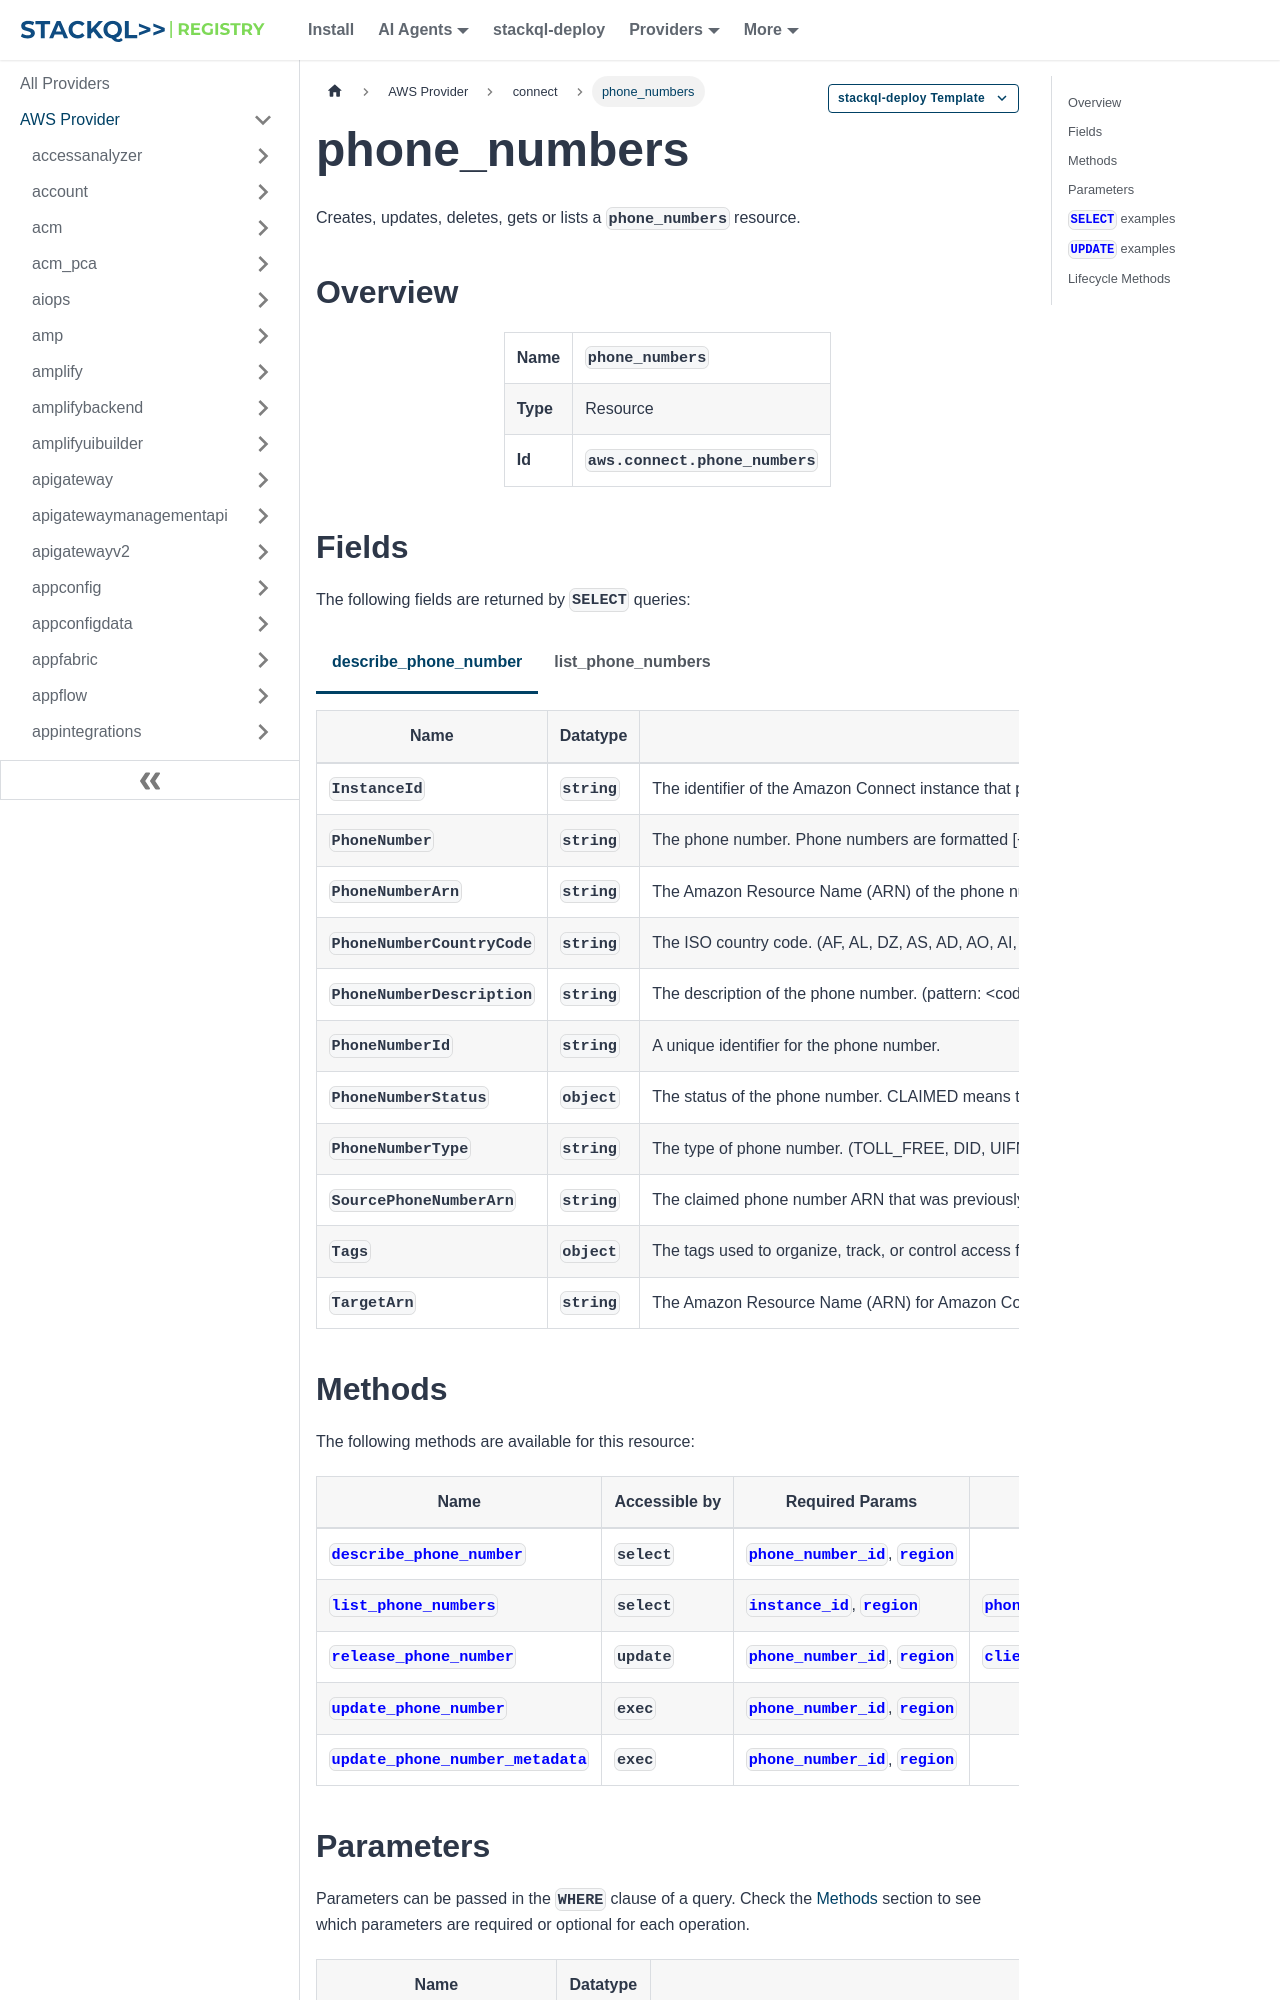

repository: stackql-registry/stackql-provider-aws · page: services/connect/phone_numbers.html · generator: docusaurus

--- 
title: phone_numbers
hide_title: false
hide_table_of_contents: false
keywords:
  - phone_numbers
  - connect
  - aws
  - infrastructure-as-code
  - configuration-as-data
  - cloud inventory
description: Query, deploy and manage aws resources using SQL
custom_edit_url: null
image: /img/stackql-aws-provider-featured-image.png
---

import CopyableCode from '@site/src/components/CopyableCode/CopyableCode';
import CodeBlock from '@theme/CodeBlock';
import Tabs from '@theme/Tabs';
import TabItem from '@theme/TabItem';

Creates, updates, deletes, gets or lists a <code>phone_numbers</code> resource.

## Overview
<table><tbody>
<tr><td><b>Name</b></td><td><CopyableCode code="phone_numbers" /></td></tr>
<tr><td><b>Type</b></td><td>Resource</td></tr>
<tr><td><b>Id</b></td><td><CopyableCode code="aws.connect.phone_numbers" /></td></tr>
</tbody></table>

## Fields

The following fields are returned by `SELECT` queries:

<Tabs
    defaultValue="describe_phone_number"
    values={[
        { label: 'describe_phone_number', value: 'describe_phone_number' },
        { label: 'list_phone_numbers', value: 'list_phone_numbers' }
    ]}
>
<TabItem value="describe_phone_number">

<table>
<thead>
    <tr>
    <th>Name</th>
    <th>Datatype</th>
    <th>Description</th>
    </tr>
</thead>
<tbody>
<tr>
    <td><CopyableCode code="InstanceId" /></td>
    <td><code>string</code></td>
    <td>The identifier of the Amazon Connect instance that phone numbers are claimed to. You can find the instance ID in the Amazon Resource Name (ARN) of the instance.</td>
</tr>
<tr>
    <td><CopyableCode code="PhoneNumber" /></td>
    <td><code>string</code></td>
    <td>The phone number. Phone numbers are formatted &#91;+&#93; &#91;country code&#93; &#91;subscriber number including area code&#93;. (pattern: &lt;code&gt;\\+&#91;1-9&#93;\\d&#123;1,14&#125;$&lt;/code&gt;)</td>
</tr>
<tr>
    <td><CopyableCode code="PhoneNumberArn" /></td>
    <td><code>string</code></td>
    <td>The Amazon Resource Name (ARN) of the phone number.</td>
</tr>
<tr>
    <td><CopyableCode code="PhoneNumberCountryCode" /></td>
    <td><code>string</code></td>
    <td>The ISO country code. (AF, AL, DZ, AS, AD, AO, AI, AQ, AG, AR, AM, AW, AU, AT, AZ, BS, BH, BD, BB, BY, BE, BZ, BJ, BM, BT, BO, BA, BW, BR, IO, VG, BN, BG, BF, BI, KH, CM, CA, CV, KY, CF, TD, CL, CN, CX, CC, CO, KM, CK, CR, HR, CU, CW, CY, CZ, CD, DK, DJ, DM, DO, TL, EC, EG, SV, GQ, ER, EE, ET, FK, FO, FJ, FI, FR, PF, GA, GM, GE, DE, GH, GI, GR, GL, GD, GU, GT, GG, GN, GW, GY, HT, HN, HK, HU, IS, IN, ID, IR, IQ, IE, IM, IL, IT, CI, JM, JP, JE, JO, KZ, KE, KI, KW, KG, LA, LV, LB, LS, LR, LY, LI, LT, LU, MO, MK, MG, MW, MY, MV, ML, MT, MH, MR, MU, YT, MX, FM, MD, MC, MN, ME, MS, MA, MZ, MM, NA, NR, NP, NL, AN, NC, NZ, NI, NE, NG, NU, KP, MP, NO, OM, PK, PW, PA, PG, PY, PE, PH, PN, PL, PT, PR, QA, CG, RE, RO, RU, RW, BL, SH, KN, LC, MF, PM, VC, WS, SM, ST, SA, SN, RS, SC, SL, SG, SX, SK, SI, SB, SO, ZA, KR, ES, LK, SD, SR, SJ, SZ, SE, CH, SY, TW, TJ, TZ, TH, TG, TK, TO, TT, TN, TR, TM, TC, TV, VI, UG, UA, AE, GB, US, UY, UZ, VU, VA, VE, VN, WF, EH, YE, ZM, ZW)</td>
</tr>
<tr>
    <td><CopyableCode code="PhoneNumberDescription" /></td>
    <td><code>string</code></td>
    <td>The description of the phone number. (pattern: &lt;code&gt;^&#91;\W\S_&#93;*&lt;/code&gt;)</td>
</tr>
<tr>
    <td><CopyableCode code="PhoneNumberId" /></td>
    <td><code>string</code></td>
    <td>A unique identifier for the phone number.</td>
</tr>
<tr>
    <td><CopyableCode code="PhoneNumberStatus" /></td>
    <td><code>object</code></td>
    <td>The status of the phone number. CLAIMED means the previous ClaimPhoneNumber or UpdatePhoneNumber operation succeeded. IN_PROGRESS means a ClaimPhoneNumber, UpdatePhoneNumber, or UpdatePhoneNumberMetadata operation is still in progress and has not yet completed. You can call DescribePhoneNumber at a later time to verify if the previous operation has completed. FAILED indicates that the previous ClaimPhoneNumber or UpdatePhoneNumber operation has failed. It will include a message indicating the failure reason. A common reason for a failure may be that the TargetArn value you are claiming or updating a phone number to has reached its limit of total claimed numbers. If you received a FAILED status from a ClaimPhoneNumber API call, you have one day to retry claiming the phone number before the number is released back to the inventory for other customers to claim. You will not be billed for the phone number during the 1-day period if number claiming fails.</td>
</tr>
<tr>
    <td><CopyableCode code="PhoneNumberType" /></td>
    <td><code>string</code></td>
    <td>The type of phone number. (TOLL_FREE, DID, UIFN, SHARED, THIRD_PARTY_TF, THIRD_PARTY_DID, SHORT_CODE)</td>
</tr>
<tr>
    <td><CopyableCode code="SourcePhoneNumberArn" /></td>
    <td><code>string</code></td>
    <td>The claimed phone number ARN that was previously imported from the external service, such as Amazon Web Services End User Messaging. If it is from Amazon Web Services End User Messaging, it looks like the ARN of the phone number that was imported from Amazon Web Services End User Messaging.</td>
</tr>
<tr>
    <td><CopyableCode code="Tags" /></td>
    <td><code>object</code></td>
    <td>The tags used to organize, track, or control access for this resource. For example, &#123; "Tags": &#123;"key1":"value1", "key2":"value2"&#125; &#125;.</td>
</tr>
<tr>
    <td><CopyableCode code="TargetArn" /></td>
    <td><code>string</code></td>
    <td>The Amazon Resource Name (ARN) for Amazon Connect instances or traffic distribution groups that phone number inbound traffic is routed through.</td>
</tr>
</tbody>
</table>
</TabItem>
<TabItem value="list_phone_numbers">

<table>
<thead>
    <tr>
    <th>Name</th>
    <th>Datatype</th>
    <th>Description</th>
    </tr>
</thead>
<tbody>
<tr>
    <td><CopyableCode code="Arn" /></td>
    <td><code>string</code></td>
    <td>The Amazon Resource Name (ARN) of the phone number.</td>
</tr>
<tr>
    <td><CopyableCode code="Id" /></td>
    <td><code>string</code></td>
    <td>The identifier of the phone number.</td>
</tr>
<tr>
    <td><CopyableCode code="PhoneNumber" /></td>
    <td><code>string</code></td>
    <td>The phone number. (pattern: &lt;code&gt;\\+&#91;1-9&#93;\\d&#123;1,14&#125;$&lt;/code&gt;)</td>
</tr>
<tr>
    <td><CopyableCode code="PhoneNumberCountryCode" /></td>
    <td><code>string</code></td>
    <td>The ISO country code. (AF, AL, DZ, AS, AD, AO, AI, AQ, AG, AR, AM, AW, AU, AT, AZ, BS, BH, BD, BB, BY, BE, BZ, BJ, BM, BT, BO, BA, BW, BR, IO, VG, BN, BG, BF, BI, KH, CM, CA, CV, KY, CF, TD, CL, CN, CX, CC, CO, KM, CK, CR, HR, CU, CW, CY, CZ, CD, DK, DJ, DM, DO, TL, EC, EG, SV, GQ, ER, EE, ET, FK, FO, FJ, FI, FR, PF, GA, GM, GE, DE, GH, GI, GR, GL, GD, GU, GT, GG, GN, GW, GY, HT, HN, HK, HU, IS, IN, ID, IR, IQ, IE, IM, IL, IT, CI, JM, JP, JE, JO, KZ, KE, KI, KW, KG, LA, LV, LB, LS, LR, LY, LI, LT, LU, MO, MK, MG, MW, MY, MV, ML, MT, MH, MR, MU, YT, MX, FM, MD, MC, MN, ME, MS, MA, MZ, MM, NA, NR, NP, NL, AN, NC, NZ, NI, NE, NG, NU, KP, MP, NO, OM, PK, PW, PA, PG, PY, PE, PH, PN, PL, PT, PR, QA, CG, RE, RO, RU, RW, BL, SH, KN, LC, MF, PM, VC, WS, SM, ST, SA, SN, RS, SC, SL, SG, SX, SK, SI, SB, SO, ZA, KR, ES, LK, SD, SR, SJ, SZ, SE, CH, SY, TW, TJ, TZ, TH, TG, TK, TO, TT, TN, TR, TM, TC, TV, VI, UG, UA, AE, GB, US, UY, UZ, VU, VA, VE, VN, WF, EH, YE, ZM, ZW)</td>
</tr>
<tr>
    <td><CopyableCode code="PhoneNumberType" /></td>
    <td><code>string</code></td>
    <td>The type of phone number. (TOLL_FREE, DID, UIFN, SHARED, THIRD_PARTY_TF, THIRD_PARTY_DID, SHORT_CODE)</td>
</tr>
</tbody>
</table>
</TabItem>
</Tabs>
